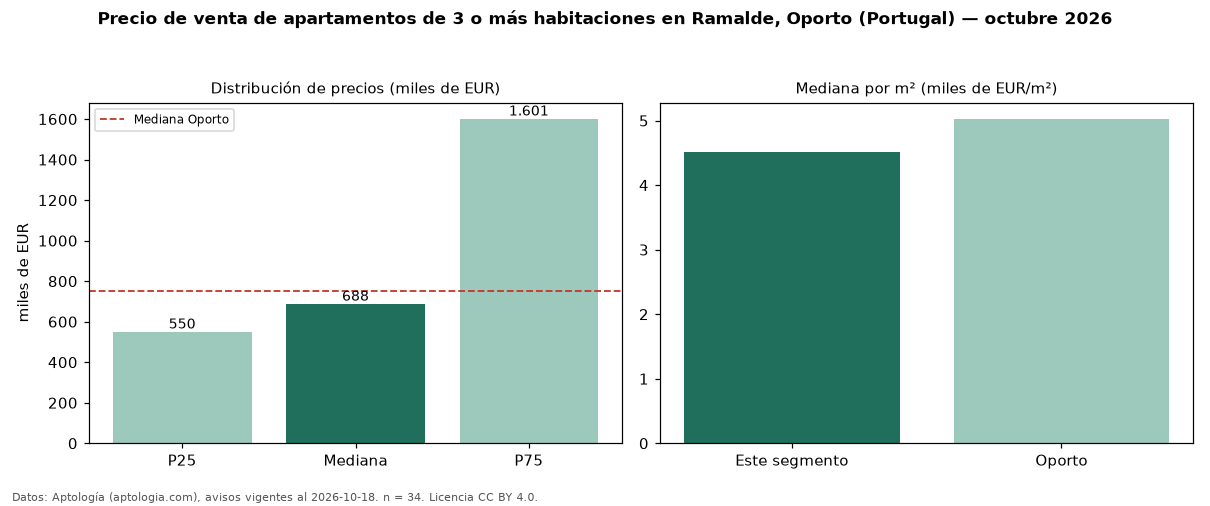

The data file committed next to this chart (first rows):
seccion, metrica, valor, moneda, n
precio, p25, 550000, EUR, 34
precio, mediana, 687500, EUR, 34
precio, p75, 1601250, EUR, 34
precio, minimo, 235000, EUR, 34
precio, maximo, 2450000, EUR, 34
m2, mediana_precio_m2, 4508, EUR, 31
m2, area_mediana_m2, 153.5, m2, 31
banos, mediana_banos, 3.0, , 
parqueadero, pct_con_parqueadero, 85.3, %, 34
habitaciones, 3+, 687500, EUR, 34
ciudad, mediana_ciudad_referencia, 749850, EUR, 
ciudad, mediana_m2_ciudad, 5028, EUR, 
fuente, fecha_datos, 2026-10-18, , 
fuente, atribucion, https://www.aptologia.com/pt/venda/porto…, , 
fuente, licencia, CC BY 4.0, , 
